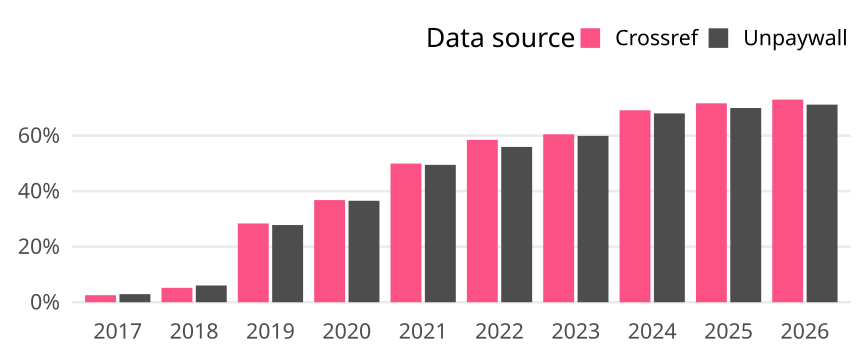

Values plotted in this chart, from the file beside it:
cr_year, cat, article_total, name, oa_articles, oa_share
2017, Germany, 787, Crossref, 20, 0.02541
2017, Germany, 787, Unpaywall, 23, 0.02922
2018, Germany, 829, Crossref, 43, 0.05187
2018, Germany, 829, Unpaywall, 50, 0.06031
2019, Germany, 705, Crossref, 200, 0.2837
2019, Germany, 705, Unpaywall, 196, 0.278
2020, Germany, 799, Crossref, 294, 0.368
2020, Germany, 799, Unpaywall, 292, 0.3655
2021, Germany, 867, Crossref, 433, 0.4994
2021, Germany, 867, Unpaywall, 429, 0.4948
2022, Germany, 824, Crossref, 482, 0.585
2022, Germany, 824, Unpaywall, 461, 0.5595
2023, Germany, 873, Crossref, 528, 0.6048
2023, Germany, 873, Unpaywall, 523, 0.5991
2024, Germany, 716, Crossref, 495, 0.6913
2024, Germany, 716, Unpaywall, 487, 0.6802
2025, Germany, 882, Crossref, 632, 0.7166
2025, Germany, 882, Unpaywall, 617, 0.6995
2026, Germany, 385, Crossref, 281, 0.7299
2026, Germany, 385, Unpaywall, 274, 0.7117
